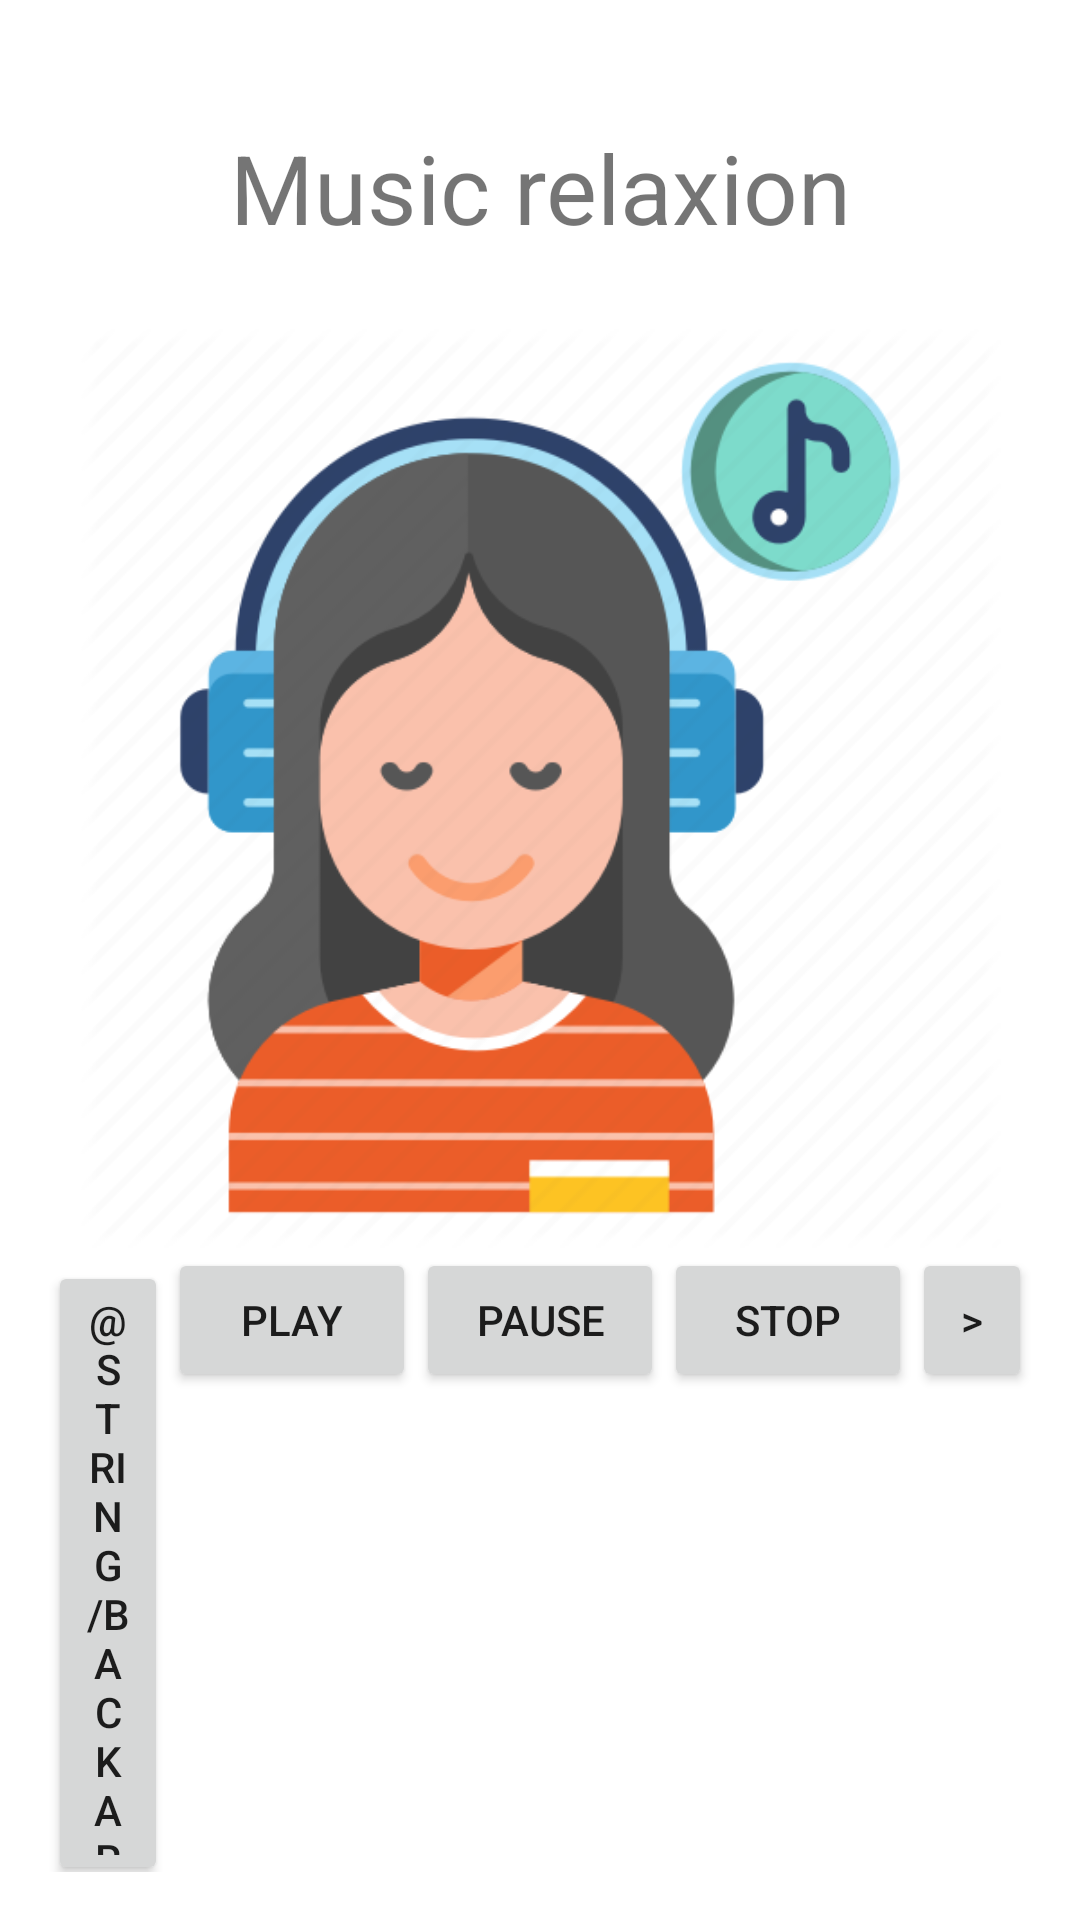

Layout XML and referenced resources for this Android screen:
<!-- AndroidManifest.xml: application theme AppTheme -->
<!-- res/layout/activity_audio.xml -->
<?xml version="1.0" encoding="utf-8"?>
<androidx.constraintlayout.widget.ConstraintLayout xmlns:android="http://schemas.android.com/apk/res/android"
    xmlns:app="http://schemas.android.com/apk/res-auto"
    xmlns:tools="http://schemas.android.com/tools"
    android:layout_width="match_parent"
    android:layout_height="match_parent"
    tools:context=".AudioActivity">


    <LinearLayout
        android:layout_width="match_parent"
        android:layout_height="match_parent"
        android:orientation="vertical"
        android:padding="16dp">

        <TextView
            android:id="@+id/textView"
            android:layout_width="match_parent"
            android:layout_height="wrap_content"
            android:layout_marginTop="25dp"
            android:layout_marginBottom="25dp"
            android:gravity="center_vertical|right"
            android:text="Music relaxion"
            android:textAlignment="center"
            android:textSize="32dp" />

        <ImageView
            android:id="@+id/imageView4"
            android:layout_width="match_parent"
            android:layout_height="307dp"
            app:srcCompat="@drawable/music" />

        <LinearLayout
            android:layout_width="match_parent"
            android:layout_height="wrap_content">
            <Button
                android:id="@+id/previous"
                android:layout_width="40dp"
                android:layout_height="wrap_content"
                android:text="@string/backarrow"
                android:onClick="previous"/>
            <Button
                android:id="@+id/start"
                android:layout_width="0dp"
                android:layout_height="wrap_content"
                android:layout_weight="1"
                android:text="Play"
                android:onClick="play"/>
            <Button
                android:id="@+id/pause"
                android:layout_width="0dp"
                android:layout_height="wrap_content"
                android:layout_weight="1"
                android:text="Pause"
                android:onClick="pause"/>
            <Button
                android:id="@+id/stop"
                android:layout_width="0dp"
                android:layout_height="wrap_content"
                android:layout_weight="1"
                android:text="Stop"
                android:onClick="stop"/>
            <Button
                android:id="@+id/next"
                android:layout_width="40dp"
                android:layout_height="wrap_content"
                android:text=">"
                android:onClick="next"/>
        </LinearLayout>

        <TextView
            android:id="@+id/textView2"
            android:layout_width="match_parent"
            android:layout_height="wrap_content"
            android:textAlignment="center"
            android:text="Volume" android:layout_marginTop="32dp"/>

        <SeekBar
            android:id="@+id/volumeControl"
            android:layout_width="match_parent"
            android:layout_height="wrap_content"
            android:layout_marginTop="10dp"/>


    </LinearLayout>

</androidx.constraintlayout.widget.ConstraintLayout>
<!-- resources referenced by this layout -->
<resources>
  <!-- drawable music: png bitmap (drawable, 51139 bytes) -->
</resources>
